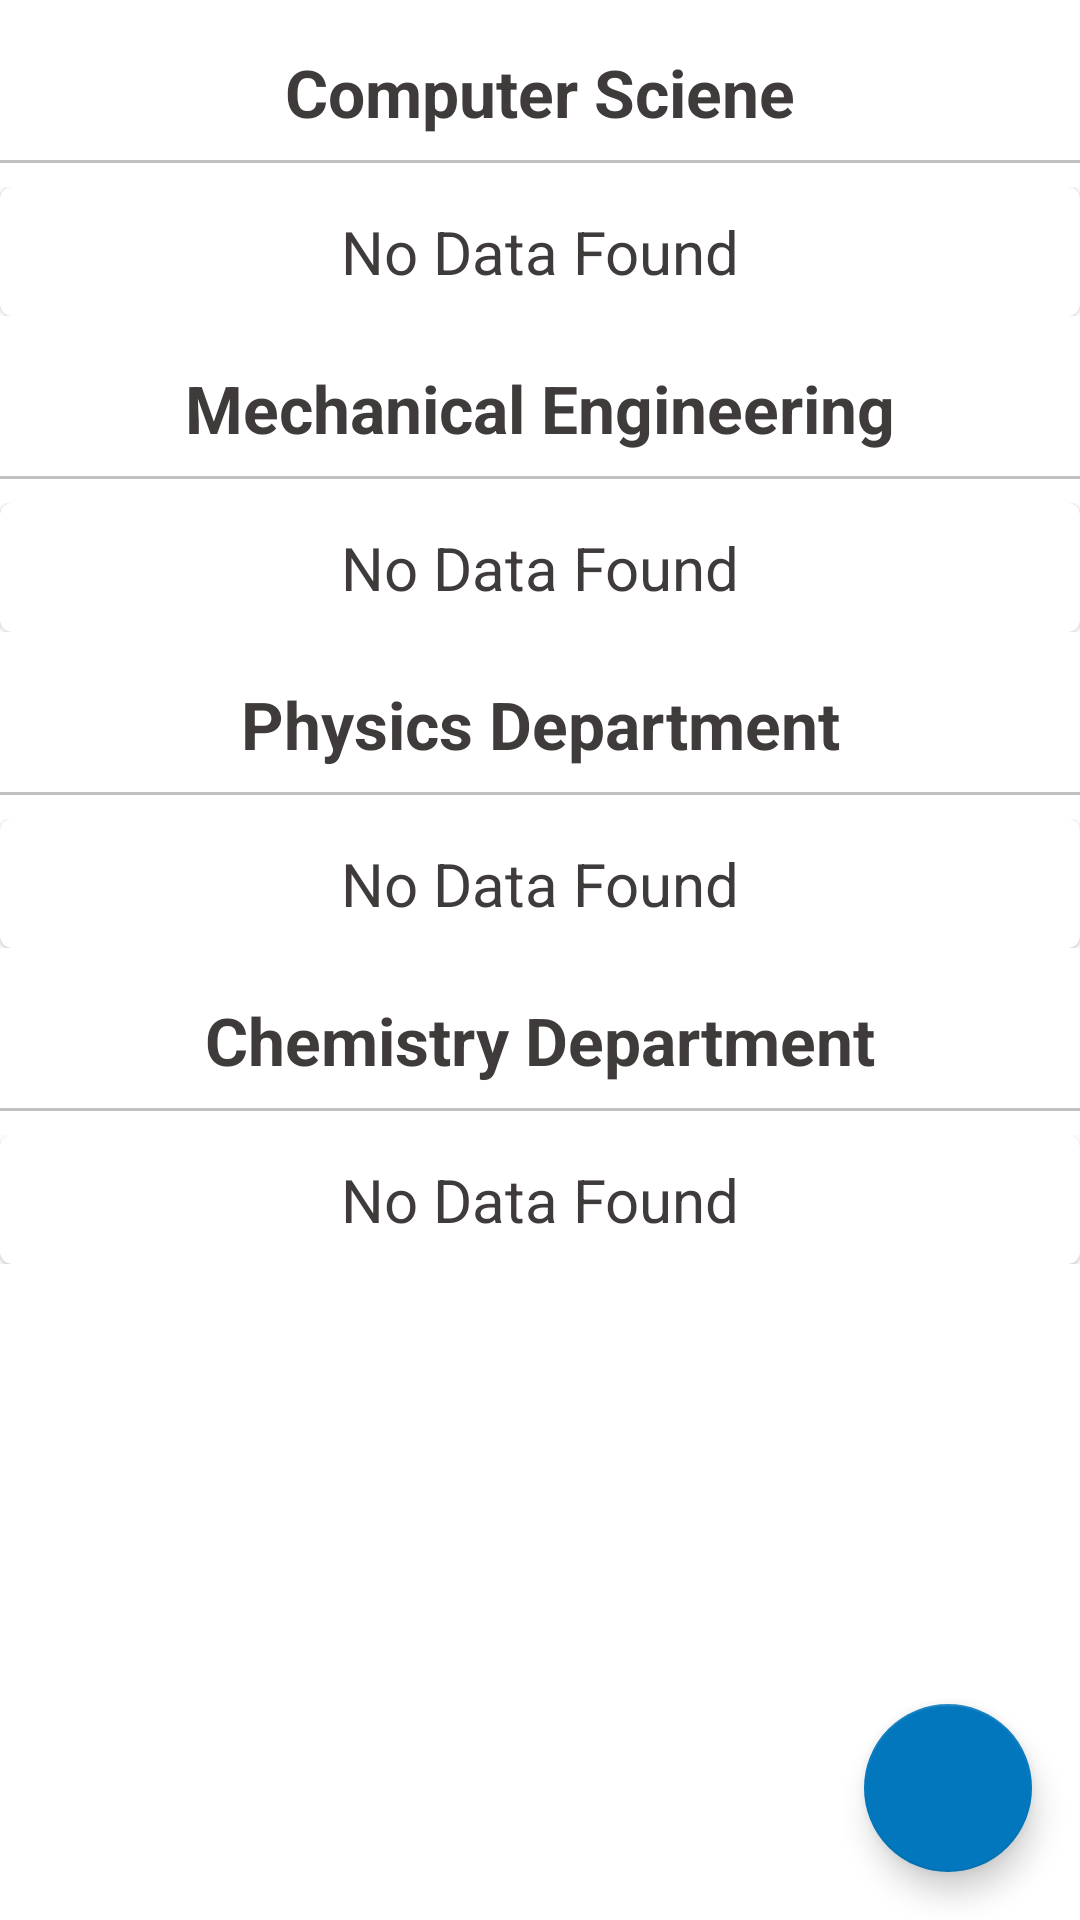

Android layout source for this screen:
<!-- AndroidManifest.xml: application theme Theme.CollegeApp -->
<!-- res/layout/activity_update_faculty.xml -->
<?xml version="1.0" encoding="utf-8"?>
<androidx.coordinatorlayout.widget.CoordinatorLayout xmlns:android="http://schemas.android.com/apk/res/android"
    xmlns:app="http://schemas.android.com/apk/res-auto"
    xmlns:tools="http://schemas.android.com/tools"
    android:layout_width="match_parent"
    android:layout_height="match_parent"
    tools:context=".faculty.UpdateFaculty">

    <com.google.android.material.floatingactionbutton.FloatingActionButton
        android:id="@+id/fab"
        style="@style/Widget.Design.FloatingActionButton"
        android:layout_width="wrap_content"
        android:layout_height="wrap_content"
        android:layout_margin="16dp"
        android:layout_gravity="bottom|right"
        android:src="@drawable/ic_add_2"
        android:elevation="3dp"
        app:fabSize="normal"/>

        <androidx.core.widget.NestedScrollView
        android:layout_width="match_parent"
        android:layout_height="match_parent">

        <LinearLayout
            android:layout_width="match_parent"
            android:layout_height="match_parent"
            android:orientation="vertical">

            <TextView
                android:layout_width="match_parent"
                android:layout_height="wrap_content"
                android:text="Computer Sciene"
                android:gravity="center"
                android:textSize="22sp"
                android:textColor="@color/textColor"
                android:textStyle="bold"
                android:layout_marginTop="16dp"/>

            <View
                android:layout_width="match_parent"
                android:layout_height="1dp"
                android:layout_marginVertical="8dp"
                android:background="#c1c1c1"/>

            <androidx.recyclerview.widget.RecyclerView
                android:layout_width="match_parent"
                android:layout_height="wrap_content"
                android:id="@+id/csDepartment"
                android:visibility="gone"
                android:nestedScrollingEnabled="false"/>

            <LinearLayout
                android:layout_width="match_parent"
                android:layout_height="wrap_content"
                android:orientation="vertical"
                android:id="@+id/csNoData">
                <include layout="@layout/no_data_found"/>
            </LinearLayout>


            <TextView
                android:layout_width="match_parent"
                android:layout_height="wrap_content"
                android:text="Mechanical Engineering"
                android:gravity="center"
                android:textSize="22sp"
                android:textColor="@color/textColor"
                android:textStyle="bold"
                android:layout_marginTop="16dp"/>

            <View
                android:layout_width="match_parent"
                android:layout_height="1dp"
                android:layout_marginVertical="8dp"
                android:background="#c1c1c1"/>

            <androidx.recyclerview.widget.RecyclerView
                android:layout_width="match_parent"
                android:layout_height="wrap_content"
                android:id="@+id/mechanicaalDepartment"
                android:visibility="gone"
                android:nestedScrollingEnabled="false"/>

            <LinearLayout
                android:layout_width="match_parent"
                android:layout_height="wrap_content"
                android:orientation="vertical"
                android:id="@+id/mechNoData">
                <include layout="@layout/no_data_found"/>
            </LinearLayout>


            <TextView
                android:layout_width="match_parent"
                android:layout_height="wrap_content"
                android:text="Physics Department"
                android:gravity="center"
                android:textSize="22sp"
                android:textColor="@color/textColor"
                android:textStyle="bold"
                android:layout_marginTop="16dp"/>

            <View
                android:layout_width="match_parent"
                android:layout_height="1dp"
                android:layout_marginVertical="8dp"
                android:background="#c1c1c1"/>

            <androidx.recyclerview.widget.RecyclerView
                android:layout_width="match_parent"
                android:layout_height="wrap_content"
                android:id="@+id/physicsDepartment"
                android:visibility="gone"
                android:nestedScrollingEnabled="false"/>

            <LinearLayout
                android:layout_width="match_parent"
                android:layout_height="wrap_content"
                android:orientation="vertical"
                android:id="@+id/physicsNoData">
                <include layout="@layout/no_data_found"/>

            </LinearLayout>

            <TextView
                android:layout_width="match_parent"
                android:layout_height="wrap_content"
                android:text="Chemistry Department"
                android:gravity="center"
                android:textSize="22sp"
                android:textColor="@color/textColor"
                android:textStyle="bold"
                android:layout_marginTop="16dp"/>

            <View
                android:layout_width="match_parent"
                android:layout_height="1dp"
                android:layout_marginVertical="8dp"
                android:background="#c1c1c1"/>

            <androidx.recyclerview.widget.RecyclerView
                android:layout_width="match_parent"
                android:layout_height="wrap_content"
                android:id="@+id/chemistryDepartment"
                android:visibility="gone"
                android:nestedScrollingEnabled="false"/>

            <LinearLayout
                android:layout_width="match_parent"
                android:layout_height="wrap_content"
                android:orientation="vertical"
                android:id="@+id/chemistryNoData">
                <include layout="@layout/no_data_found"/>

            </LinearLayout>


        </LinearLayout>
    </androidx.core.widget.NestedScrollView>

</androidx.coordinatorlayout.widget.CoordinatorLayout>
<!-- res/layout/no_data_found.xml (included above) -->
<?xml version="1.0" encoding="utf-8"?>
<com.google.android.material.card.MaterialCardView xmlns:android="http://schemas.android.com/apk/res/android"
    android:layout_width="match_parent"
    android:layout_height="match_parent"
    android:id="@+id/noDataFound"
    >

                <TextView
                    android:layout_width="match_parent"
                    android:layout_height="wrap_content"
                    android:text="No Data Found"
                    android:textColor="@color/textColor"
                    android:layout_margin="8dp"
                    android:gravity="center"
                    android:textSize="20sp"/>
</com.google.android.material.card.MaterialCardView>
<!-- resources referenced by this layout -->
<resources>
  <color name="textColor">#3f3b3b</color>
  <style name="Theme.CollegeApp" parent="Base.Theme.CollegeApp" />
  <style name="Base.Theme.CollegeApp" parent="Theme.MaterialComponents.Light.DarkActionBar">
          
           <item name="colorPrimary">@color/colorPrimary</item>
          <item name="colorPrimaryDark">@color/colorPrimaryDark</item>
          <item name="colorAccent">@color/colorAccent</item>
      </style>
  <color name="colorPrimary">#0277bd</color>
  <color name="colorPrimaryDark">#004c8c</color>
  <color name="colorAccent">#0277bd</color>
</resources>
